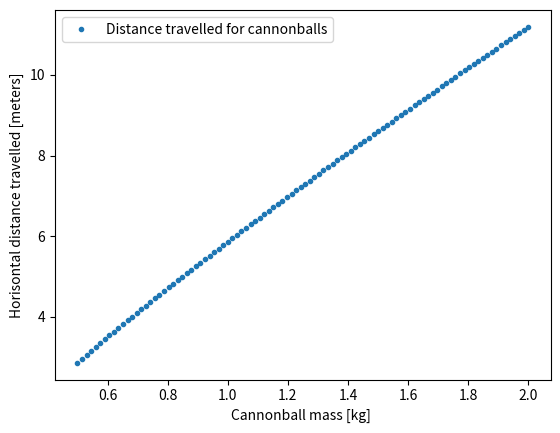

Python code for this plot:
import matplotlib.pyplot as plt
import numpy as np

## Constants
C=47
rho=1.22
v0=100
R=0.08
theta=30
g=9.87


def dxdot(xdot,ydot,m):
    factor=np.pi*R**2*rho*C/(2*m)
    return - factor*xdot*np.sqrt(xdot**2+ydot**2)

def dydot(xdot,ydot,m):
    factor=np.pi*R**2*rho*C/(2*m)
    return - g-factor*ydot*np.sqrt(xdot**2+ydot**2)

def Solver(m=1,mass=False):
    t0=0.0
    ydot=v0*np.sin(np.radians(theta))
    x=0.0
    t1=5
    xdot=v0*np.cos(np.radians(theta))

    N_steps=1000
    Deltat=(t1-t0)/N_steps  # Size of a single step
    y=0.0
    tpoints=np.arange(t0,t1,Deltat)
    xpoints=[]
    ypoints=[]
    xdotpoints=[]
    ydotpoints=[]
    # We first update y, then x:
    for t in tpoints:
        ydotpoints.append(ydot)
        ydot+=Deltat*dydot(xdot,ydot,m)
        ypoints.append(y)
        y+=Deltat*ydot

        xdotpoints.append(xdot)
        xdot+=Deltat*dxdot(xdot,ydot,m)
        xpoints.append(x)
        x+=Deltat*xdot
        if y<0:
            break
    if mass==True:
        return x
    else:
        return xpoints, ypoints,x
xpoints,ypoints,x=Solver()
plt.plot(xpoints,ypoints,".",label="Canonball")
plt.legend()
plt.xlabel("Horisontal distance [meters]")
plt.ylabel("Vertical distance [meters] ")

plt.savefig("cannon.png")
plt.clf()

### PART B ### 
mass_series=np.linspace(0.5,2,100)
distance_series=[Solver(m,mass=True) for m in mass_series]

plt.plot(mass_series,distance_series,".",label="Distance travelled for cannonballs")
plt.legend()
plt.ylabel("Horisontal distance travelled [meters]")
plt.xlabel("Cannonball mass [kg] ")
plt.savefig("mass.png")
plt.show()
